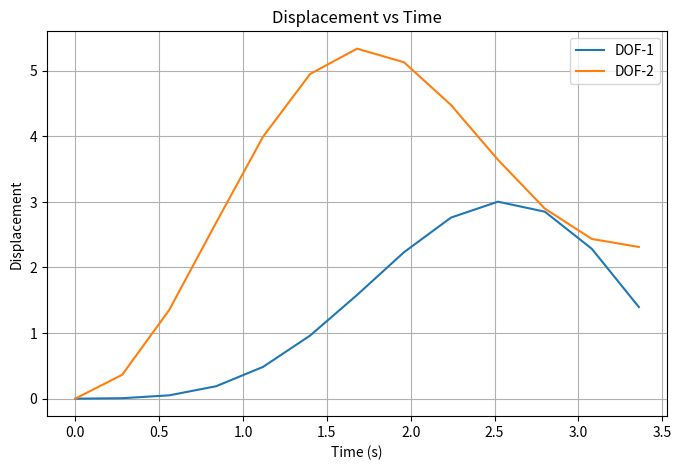
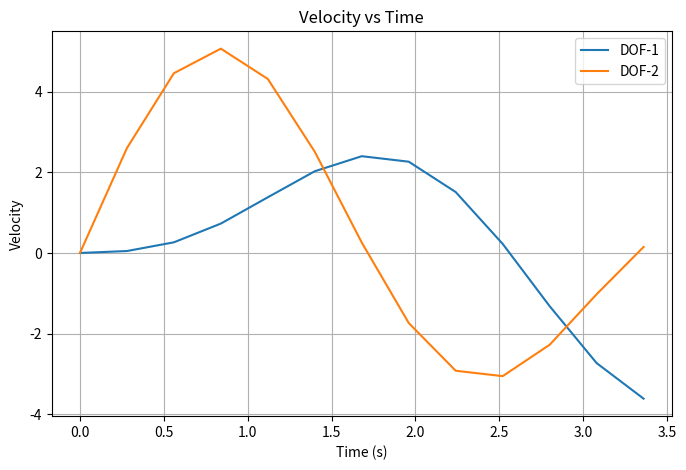
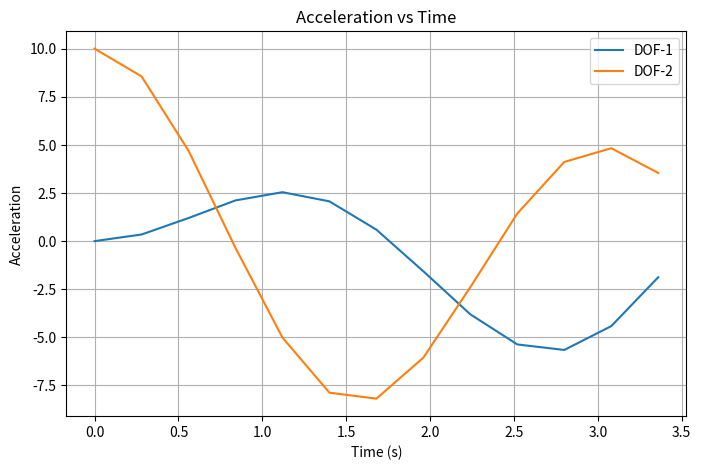

The matplotlib source for these figures, in order:
def newmark(M, C, K, initial_t, final_t, n, u0, v0, F_func, plot_dofs=None):
    """
    Solve a system of ODEs using the Newmark-beta method.

    Args:
        M: Mass matrix.
        C: Damping matrix.
        K: Stiffness matrix.
        initial_t: Start time.
        final_t: End time.
        n: Number of time steps.
        u0: Initial displacements.
        v0: Initial velocities.
        F_func: Function to compute the external force vector as a function of time.
        plot_dofs (list, optional): List of DOFs to plot. Defaults to None (plots all DOFs).

    Returns:
        u, v, a, time_array:: Displacement, velocity, acceleration arrays, and time array.
    """

    import numpy as np
    import matplotlib.pyplot as plt

    if n <= 0:
        raise ValueError("Number of time steps 'n' must be positive.")

    # Newmark-beta parameters
    beta = 0.25
    gamma = 0.5

    # Time step size
    dt = (final_t - initial_t) / n
    print(f"Time Step: {dt:.4f}\n")

    # Number of degrees of freedom (DOFs)
    ndof = M.shape[0]

    # Precompute constants
    K_hat = (1 / (beta * dt**2)) * M + (gamma / (beta * dt)) * C + K
    K_hat_inv = np.linalg.inv(K_hat)

    # Initialize arrays to store displacement, velocity, and acceleration
    u = np.zeros((ndof, n + 1))
    v = np.zeros((ndof, n + 1))
    a = np.zeros((ndof, n + 1))

    # Set initial conditions
    u[:, 0] = u0
    v[:, 0] = v0
    a[:, 0] = np.linalg.solve(M, F_func(initial_t) - C @ v0 - K @ u0)

    # Constants for time stepping
    alpha_M = 1 / (beta * dt**2)
    alpha_C = gamma / (beta * dt)

    # Time step loop
    time_array = np.linspace(initial_t, final_t, n + 1)
    for i in range(1, n + 1):
        t = time_array[i]
        F_t = F_func(t)

        # Effective force vector
        F_hat = F_t + M @ (alpha_M * u[:, i - 1] + (1 / (beta * dt)) * v[:, i - 1] + (1 / (2 * beta) - 1) * a[:, i - 1])
        F_hat += C @ (alpha_C * u[:, i - 1] + (gamma / beta - 1) * v[:, i - 1] + dt * (gamma / (2 * beta) - 1) * a[:, i - 1])

        # Solve for displacement
        u[:, i] = K_hat_inv @ F_hat

        # Update acceleration and velocity
        a[:, i] = alpha_M * (u[:, i] - u[:, i - 1]) - (1 / (beta * dt)) * v[:, i - 1] - ((1 / (2 * beta)) - 1) * a[:, i - 1]
        v[:, i] = v[:, i - 1] + dt * ((1 - gamma) * a[:, i - 1] + gamma * a[:, i])

    # If no DOFs are specified for plotting, plot all
    if plot_dofs is None:
        plot_dofs = list(range(ndof))

    # Plot results
    for quantity, label in zip([u, v, a], ["Displacement", "Velocity", "Acceleration"]):
        plt.figure(figsize=(8, 5))
        for dof in plot_dofs:
            plt.plot(time_array, quantity[dof, :], label=f"DOF-{dof + 1}")
        plt.title(f"{label} vs Time")
        plt.xlabel("Time (s)")
        plt.ylabel(label)
        plt.legend()
        plt.grid(True)
        plt.show()

    return u, v, a, time_array

import numpy as np

# Example usage
if __name__ == "__main__":

    M = np.array([[2.0, 0.0], [0.0, 1.0]])
    K = np.array([[6.0, -2.0], [-2.0, 4.0]])
    C = np.zeros((2, 2))  # No damping

    initial_t = 0.0
    final_t = 3.36
    n = 12

    u0 = np.array([0.0, 0.0])
    v0 = np.array([0.0, 0.0])

    # Define the external force function
    def F_func(t):
        return np.array([0.0, 10.0])  # Constant force applied to DOF-2

    plot_dofs = [0, 1]

    u, v, a, time_array = newmark(M, C, K, initial_t, final_t, n, u0, v0, F_func, plot_dofs)
